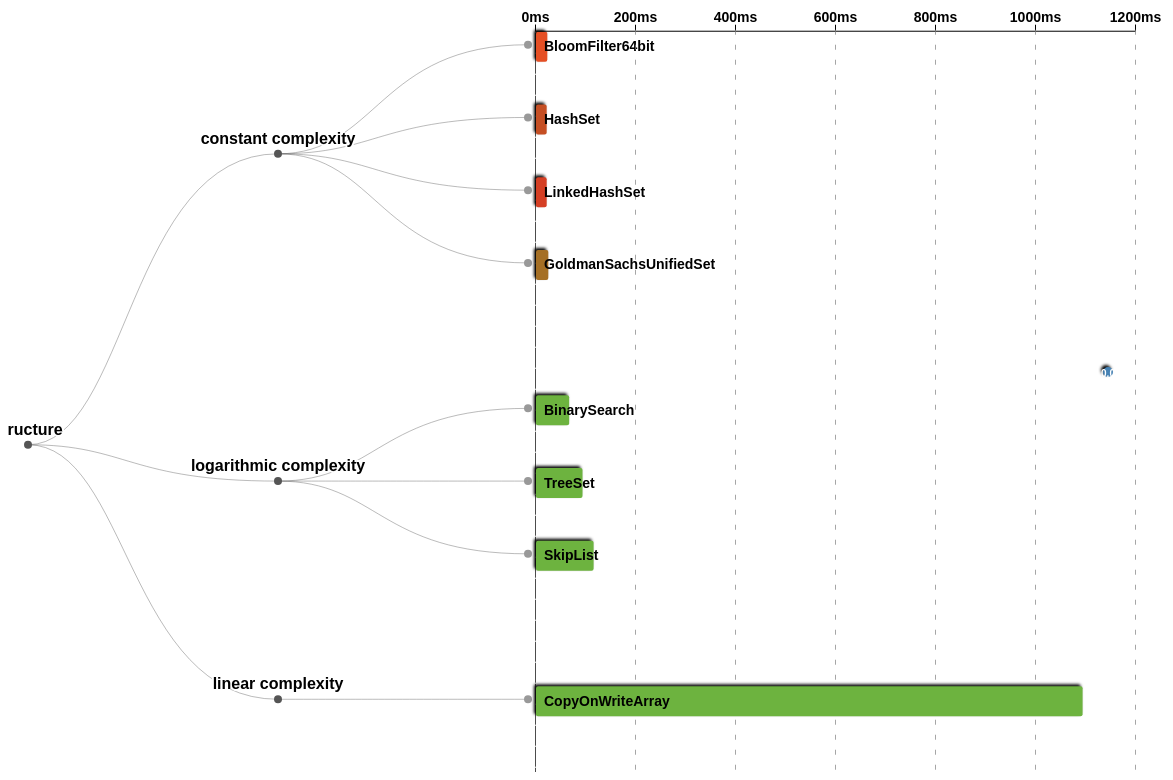
D3 v4 page, settled after 480 driven frames (8 s of simulated time); the page loaded 1 data file(s).



    // main svg
    var svg = d3.select("svg"),
            width = +svg.attr("width"),
            height = +svg.attr("height"),
            g = svg.append("g").attr("transform", "translate(20,0)");       // move right 20px.

    // x-scale and x-axis
    var experienceName = ["", "Fast","Slow","Very slow"];
    var formatSkillPoints = function (d) {
        return d + "ms";
    }
    var xScale =  d3.scaleLinear()
            .domain([0,1200])
            .range([0, 600]);

    var xAxis = d3.axisTop()
            .scale(xScale)
            .ticks(5)
            .tickFormat(formatSkillPoints);

    // Setting up a way to handle the data
    var tree = d3.cluster()                 // This D3 API method setup the Dendrogram datum position.
            .size([height, width - 700])    // Total width - bar chart width = Dendrogram chart width
            .separation(function separate(a, b) {
                return a.parent == b.parent            // 2 levels tree grouping for category
                || a.parent.parent == b.parent
                || a.parent == b.parent.parent ? 0.4 : 0.8;
            });

    var stratify = d3.stratify()            // This D3 API method gives cvs file flat data array dimensions.
            .parentId(function(d) { return d.id.substring(0, d.id.lastIndexOf(".")); });

    d3.csv("data.csv", row, function(error, data) {
        if (error) throw error;

        var root = stratify(data);
        tree(root);

        // Draw every datum a line connecting to its parent.
        var link = g.selectAll(".link")
                .data(root.descendants().slice(1))
                .enter().append("path")
                .attr("class", "link")
                .attr("d", function(d) {
                    return "M" + d.y + "," + d.x
                            + "C" + (d.parent.y + 100) + "," + d.x
                            + " " + (d.parent.y + 100) + "," + d.parent.x
                            + " " + d.parent.y + "," + d.parent.x;
                });

        // Setup position for every datum; Applying different css classes to parents and leafs.
        var node = g.selectAll(".node")
                .data(root.descendants())
                .enter().append("g")
                .attr("class", function(d) { return "node" + (d.children ? " node--internal" : " node--leaf"); })
                .attr("transform", function(d) { return "translate(" + d.y + "," + d.x + ")"; });

        // Draw every datum a small circle.
        node.append("circle")
                .attr("r", 4);

        // Setup G for every leaf datum.
        var leafNodeG = g.selectAll(".node--leaf")
                .append("g")
                .attr("class", "node--leaf-g")
                .attr("transform", "translate(" + 8 + "," + -13 + ")");

        leafNodeG.append("rect")
                .attr("class","shadow")
                .style("fill", function (d) {return d.data.color;})
                .attr("width", 2)
                .attr("height", 30)
                .attr("rx", 2)
                .attr("ry", 2)
                .transition()
                    .duration(800)
                    .attr("width", function (d) {return xScale(d.data.value);});

        leafNodeG.append("text")
                .attr("dy", 19.5)
                .attr("x", 8)
                .style("text-anchor", "start")
                .text(function (d) {
                    return d.data.id.substring(d.data.id.lastIndexOf(".") + 1);
                });

        // Write down text for every parent datum
        var internalNode = g.selectAll(".node--internal");
        internalNode.append("text")
                .attr("y", -10)
                .style("text-anchor", "middle")
                .text(function (d) {
                    return d.data.id.substring(d.data.id.lastIndexOf(".") + 1);
                });

        // Attach axis on top of the first leaf datum.
        var firstEndNode = g.select(".node--leaf");
            firstEndNode.insert("g")
                    .attr("class","xAxis")
                    .attr("transform", "translate(" + 7 + "," + -14 + ")")
                    .call(xAxis);

            // tick mark for x-axis
            firstEndNode.insert("g")
                    .attr("class", "grid")
                    .attr("transform", "translate(7," + (height - 15) + ")")
                    .call(d3.axisBottom()
                            .scale(xScale)
                            .ticks(5)
                            .tickSize(-height, 0, 0)
                            .tickFormat("")
                    );

        // Emphasize the y-axis baseline.
        svg.selectAll(".grid").select("line")
                .style("stroke-dasharray","20,1")
                .style("stroke","black");

        // The moving ball
        var ballG = svg.insert("g")
                .attr("class","ballG")
                .attr("transform", "translate(" + 1100 + "," + height/2 + ")");
        ballG.insert("circle")
                .attr("class","shadow")
                .style("fill","steelblue")
                .attr("r", 5);
        ballG.insert("text")
                .style("text-anchor", "middle")
                .attr("dy",5)
                .text("0.0");

        // Animation functions for mouse on and off events.
        d3.selectAll(".node--leaf-g")
                .on("mouseover", handleMouseOver)
                .on("mouseout", handleMouseOut);

        function handleMouseOver(d) {
            var leafG = d3.select(this);

            leafG.select("rect")
                    .attr("stroke","#4D4D4D")
                    .attr("stroke-width","2");


            var ballGMovement = ballG.transition()
                    .duration(400)
                    .attr("transform", "translate(" + (d.y
                            + xScale(d.data.value) + 90) + ","
                            + (d.x + 1.5) + ")");

            ballGMovement.select("circle")
                    .style("fill", d.data.color)
                    .attr("r", 18);

            ballGMovement.select("text")
                    .delay(300)
                    .text(Number(d.data.value).toFixed(1));
        }
        function handleMouseOut() {
            var leafG = d3.select(this);

            leafG.select("rect")
                    .attr("stroke-width","0");
        }

    });

    function row(d) {
        return {
            id: d.id,
            value: +d.value,
            color: d.color
        };
    }


### data: data.csv
id, value, color
structure, 
structure.constant complexity, 
structure.constant complexity.BloomFilte…, 22.59, #E54F24
structure.constant complexity.HashSet, 21.33, #C54F24
structure.constant complexity.LinkedHash…, 21.36, #D53F24
structure.constant complexity.GoldmanSac…, 24.61, #A56F24
structure.logarithmic complexity, 
structure.logarithmic complexity.BinaryS…, 66.33, #6DB33F
structure.logarithmic complexity.TreeSet, 93, #6DB33F
structure.logarithmic complexity.SkipLis…, 115.2, #6DB33F
structure.linear complexity, 
structure.linear complexity.CopyOnWriteA…, 1093, #6DB33F